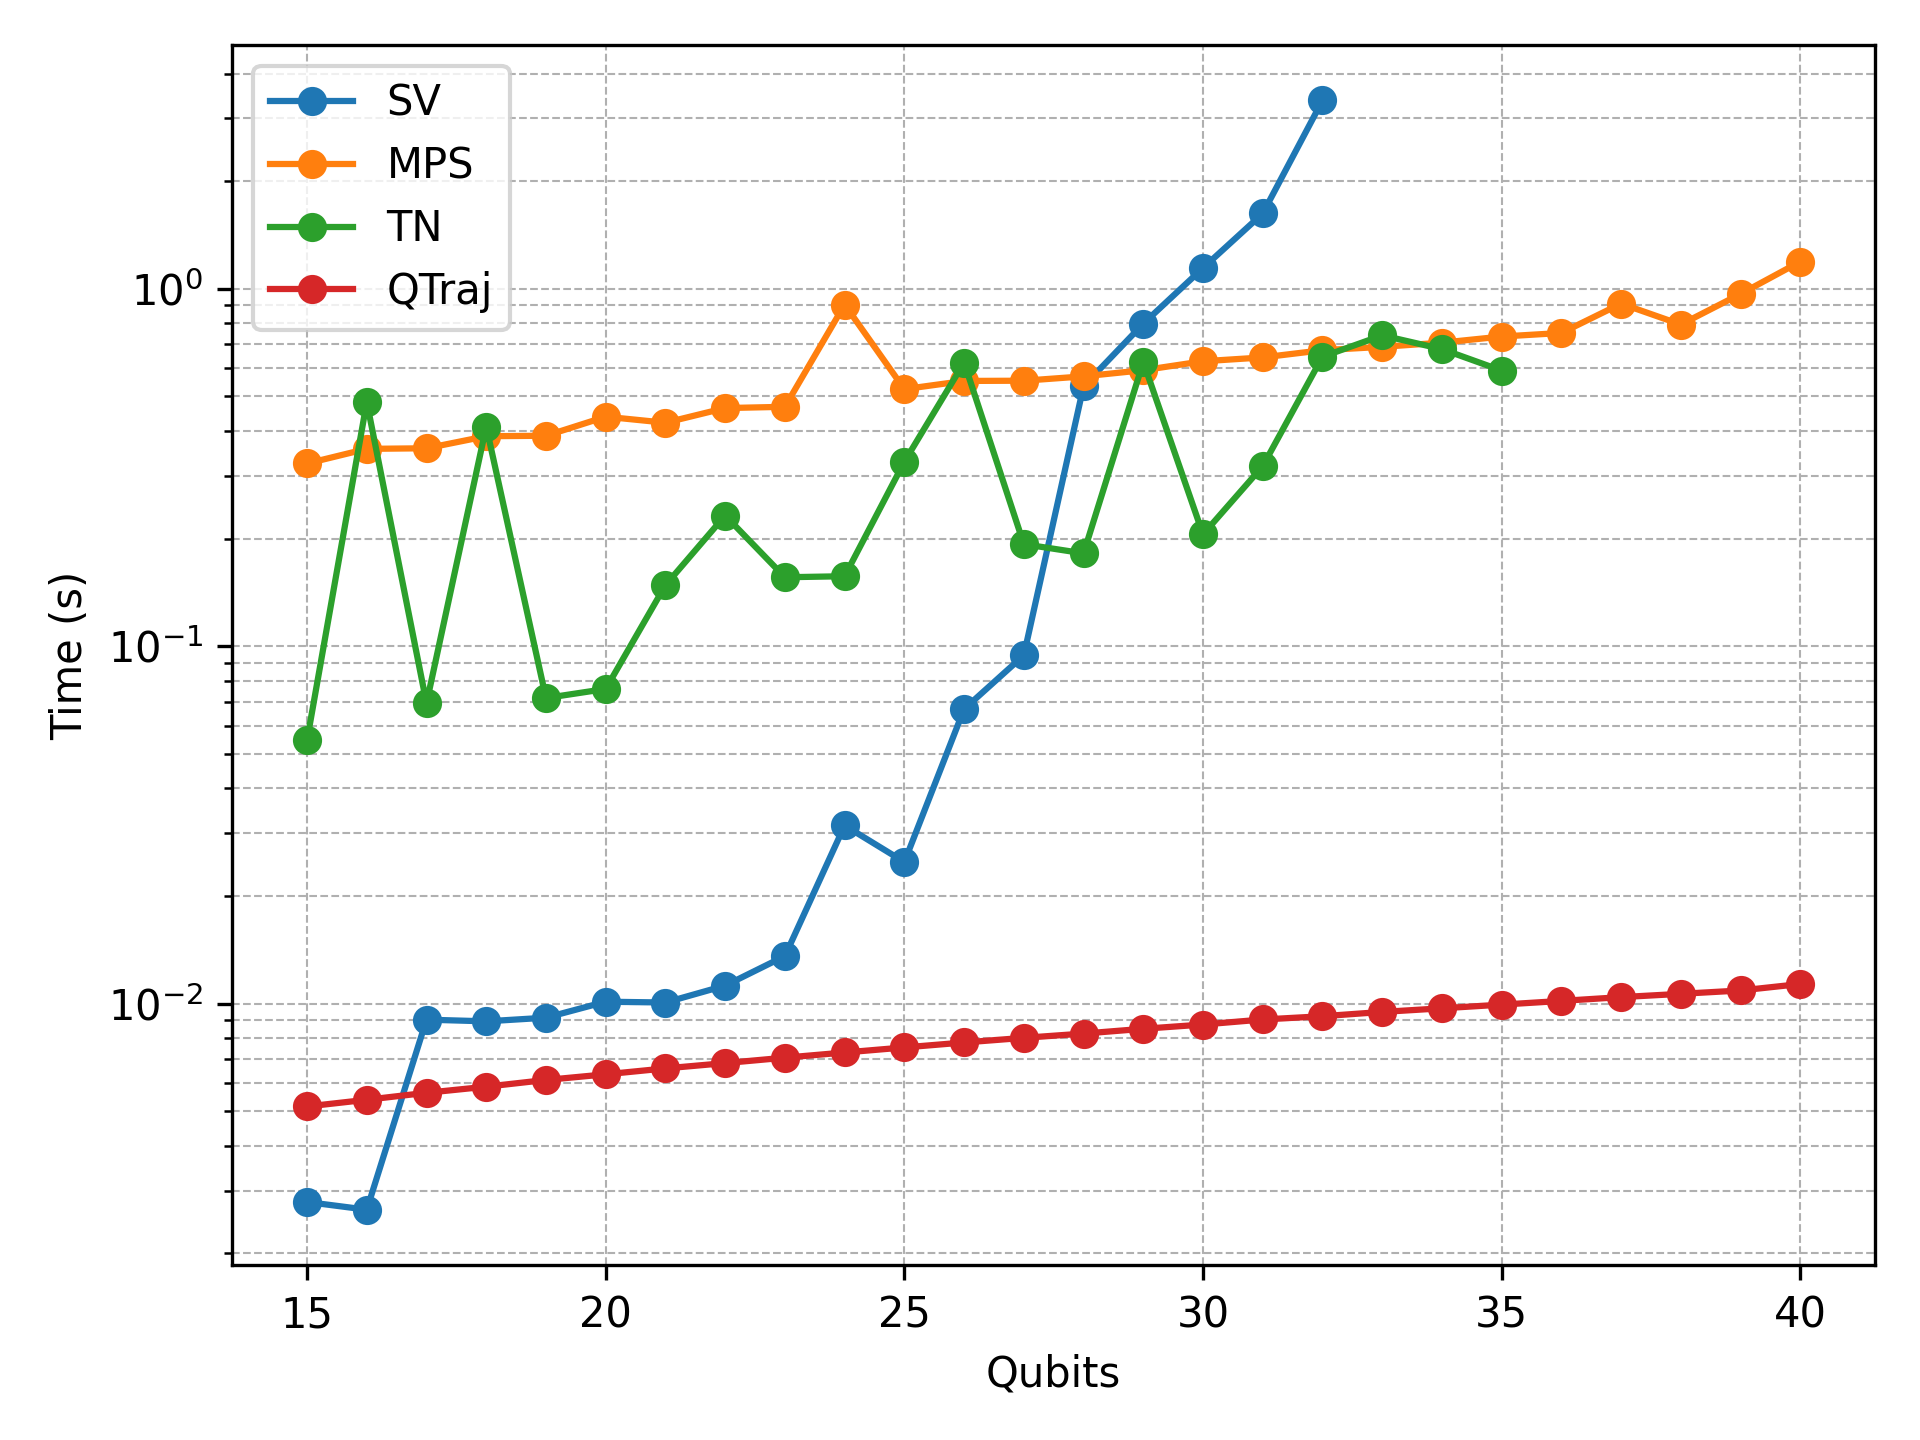

Source data for this figure (header and first rows):
Filename, Qubits, TotalRuntime(s)
ghz_n2.qasm, 2, 0.6388
ghz_n3.qasm, 3, 0.002364
ghz_n4.qasm, 4, 0.002552
ghz_n5.qasm, 5, 0.002797
ghz_n6.qasm, 6, 0.003022
ghz_n7.qasm, 7, 0.00326
ghz_n8.qasm, 8, 0.003489
ghz_n9.qasm, 9, 0.003711
ghz_n10.qasm, 10, 0.003961
ghz_n11.qasm, 11, 0.004205
ghz_n12.qasm, 12, 0.004433
ghz_n13.qasm, 13, 0.004669
ghz_n14.qasm, 14, 0.004913
ghz_n15.qasm, 15, 0.005157
ghz_n16.qasm, 16, 0.005385
ghz_n17.qasm, 17, 0.005632
ghz_n18.qasm, 18, 0.005858
ghz_n19.qasm, 19, 0.006118
ghz_n20.qasm, 20, 0.006344
ghz_n21.qasm, 21, 0.006591
ghz_n22.qasm, 22, 0.00682
ghz_n23.qasm, 23, 0.007062
ghz_n24.qasm, 24, 0.007302
ghz_n25.qasm, 25, 0.007544
ghz_n26.qasm, 26, 0.007788
ghz_n27.qasm, 27, 0.008025
ghz_n28.qasm, 28, 0.008248
ghz_n29.qasm, 29, 0.008506
ghz_n30.qasm, 30, 0.008743
ghz_n31.qasm, 31, 0.009031
ghz_n32.qasm, 32, 0.009224
ghz_n33.qasm, 33, 0.009482
ghz_n34.qasm, 34, 0.009707
ghz_n35.qasm, 35, 0.009939
ghz_n36.qasm, 36, 0.01018
ghz_n37.qasm, 37, 0.01043
ghz_n38.qasm, 38, 0.01065
ghz_n39.qasm, 39, 0.01089
ghz_n40.qasm, 40, 0.01135
